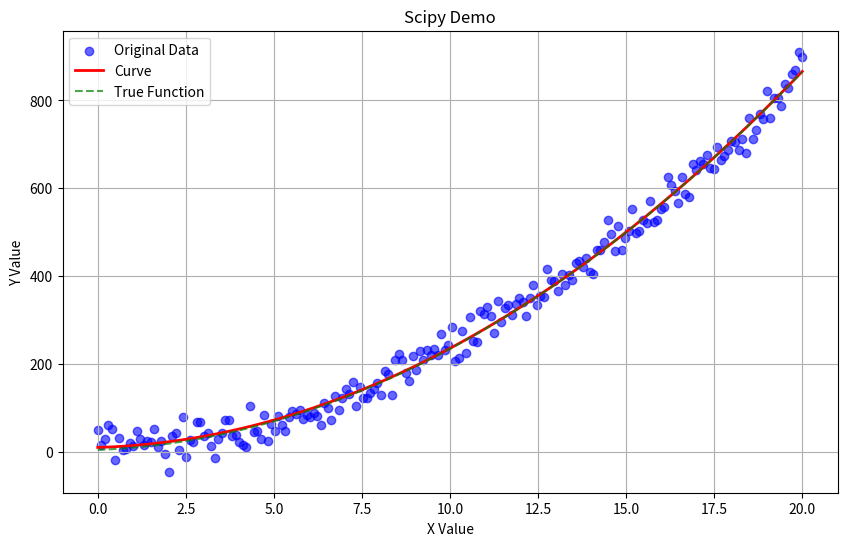

Write the Python code that produced this figure. (Note: this script raises an exception after producing the figure.)
# simple usage of numpy, scipy and matplotlib
import numpy as np
import scipy
import matplotlib.pyplot as plt
from scipy.optimize import curve_fit


def quadratic_model(x, a, b, c):
    """
    一个二次函数模型 f(x) = ax^2 + bx + c
    """
    return a * x**2 + b * x + c


def demo():

    x_data = np.linspace(0, 20, num=200)
    y_true = 2 * x_data**2 + 3 * x_data + 5
    np.random.seed(0)
    y_noise = 25 * np.random.normal(size=len(x_data))
    y_data = y_true + y_noise

    popt, pcov = curve_fit(quadratic_model, x_data, y_data)
    # curve_fit 使用线性最小二乘法

    print(f"拟合出的参数 [a, b, c] 为: {popt}")
    print(f"真实参数 [a, b, c] 为: [2, 3, 5]")

    x_fit = np.linspace(0, 20, 500)
    y_fit = quadratic_model(x_fit, *popt)

    plt.figure(figsize=(10, 6))
    plt.scatter(x_data, y_data, label="Original Data", color="blue", alpha=0.6)
    plt.plot(x_fit, y_fit, label="Curve", color="red", linewidth=2)
    plt.plot(
        x_data, y_true, label="True Function", color="green", linestyle="--", alpha=0.7
    )

    plt.title("Scipy Demo")
    plt.xlabel("X Value")
    plt.ylabel("Y Value")
    plt.legend()
    plt.grid(True)
    plt.savefig("./images/demo.png")


if __name__ == "__main__":
    demo()
